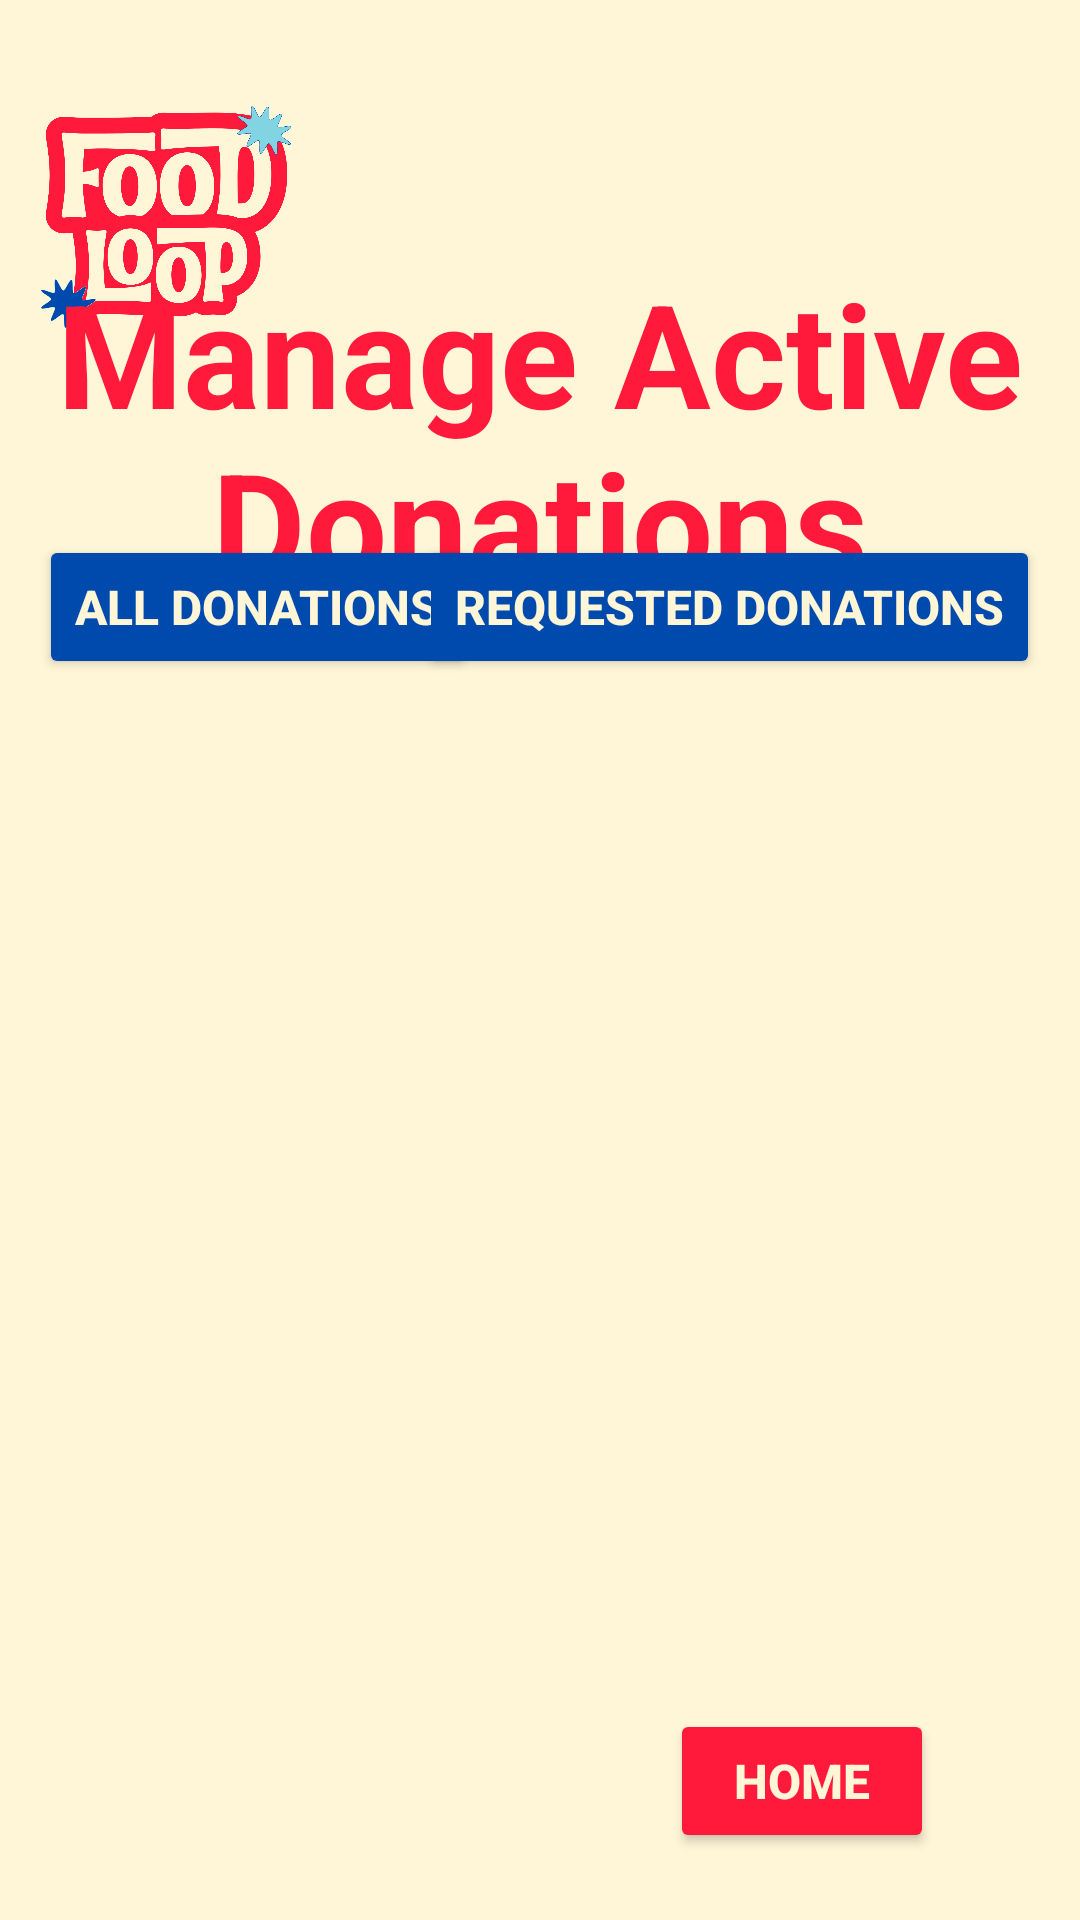

Produce the Android XML layout that renders to this screen, including the resource entries it uses.
<!-- AndroidManifest.xml: application theme Theme.FoodLoop -->
<!-- res/layout/activity_active_donations.xml -->
<?xml version="1.0" encoding="utf-8"?>
<androidx.constraintlayout.widget.ConstraintLayout xmlns:android="http://schemas.android.com/apk/res/android"
    xmlns:app="http://schemas.android.com/apk/res-auto"
    xmlns:tools="http://schemas.android.com/tools"
    android:id="@+id/main"
    android:layout_width="match_parent"
    android:layout_height="match_parent"
    android:background="#fff6d7"
    tools:context=".ActiveDonations">

    <Button
        android:id="@+id/btnMADAllDon"
        android:layout_width="wrap_content"
        android:layout_height="wrap_content"
        android:backgroundTint="#004aad"
        android:onClick="showAllDonations"
        android:text="@string/btnMADAllDon"
        android:textColor="#fff6d7"
        android:textSize="16sp"
        android:textStyle="bold"
        app:layout_constraintBottom_toBottomOf="parent"
        app:layout_constraintEnd_toEndOf="parent"
        app:layout_constraintHorizontal_bias="0.06"
        app:layout_constraintStart_toStartOf="parent"
        app:layout_constraintTop_toTopOf="parent"
        app:layout_constraintVertical_bias="0.301" />

    <Button
        android:id="@+id/btnMADReqDon"
        android:layout_width="wrap_content"
        android:layout_height="wrap_content"
        android:backgroundTint="#004aad"
        android:onClick="showRequestedDonations"
        android:text="@string/btnMADReqDon"
        android:textColor="#fff6d7"
        android:textSize="16sp"
        android:textStyle="bold"
        app:layout_constraintBottom_toBottomOf="parent"
        app:layout_constraintEnd_toEndOf="parent"
        app:layout_constraintHorizontal_bias="0.912"
        app:layout_constraintStart_toStartOf="parent"
        app:layout_constraintTop_toTopOf="parent"
        app:layout_constraintVertical_bias="0.301" />

    <ImageView
        android:id="@+id/imageView3"
        android:layout_width="84dp"
        android:layout_height="77dp"
        android:contentDescription="@string/txtLogoDesc"
        app:layout_constraintBottom_toBottomOf="parent"
        app:layout_constraintEnd_toEndOf="parent"
        app:layout_constraintHorizontal_bias="0.048"
        app:layout_constraintStart_toStartOf="parent"
        app:layout_constraintTop_toTopOf="parent"
        app:layout_constraintVertical_bias="0.061"
        app:srcCompat="@drawable/foodloop_logo" />

    <TextView
        android:id="@+id/txtMADTitle"
        android:layout_width="wrap_content"
        android:layout_height="wrap_content"
        android:gravity="center"
        android:text="@string/txtMADTitleName"
        android:textColor="#ff193b"
        android:textSize="48sp"
        android:textStyle="bold"
        app:layout_constraintBottom_toBottomOf="parent"
        app:layout_constraintEnd_toEndOf="parent"
        app:layout_constraintHorizontal_bias="0.0"
        app:layout_constraintStart_toStartOf="parent"
        app:layout_constraintTop_toTopOf="parent"
        app:layout_constraintVertical_bias="0.164" />

    <Button
        android:id="@+id/btnMADtoHome"
        android:layout_width="wrap_content"
        android:layout_height="wrap_content"
        android:backgroundTint="#ff193b"
        android:text="@string/btnHomePage"
        android:textColor="#fff6d7"
        android:textSize="16sp"
        android:textStyle="bold"
        app:layout_constraintBottom_toBottomOf="parent"
        app:layout_constraintEnd_toEndOf="parent"
        app:layout_constraintHorizontal_bias="0.821"
        app:layout_constraintStart_toStartOf="parent"
        app:layout_constraintTop_toTopOf="parent"
        app:layout_constraintVertical_bias="0.962" />

    <androidx.recyclerview.widget.RecyclerView
        android:id="@+id/rvActiveDonations"
        android:layout_width="387dp"
        android:layout_height="461dp"
        app:layout_constraintBottom_toBottomOf="parent"
        app:layout_constraintEnd_toEndOf="parent"
        app:layout_constraintStart_toStartOf="parent"
        app:layout_constraintTop_toTopOf="parent"
        app:layout_constraintVertical_bias="0.725" />

</androidx.constraintlayout.widget.ConstraintLayout>
<!-- resources referenced by this layout -->
<resources>
  <!-- drawable foodloop_logo: png bitmap (drawable, 114719 bytes) -->
  <string name="btnHomePage">Home</string>
  <string name="btnMADAllDon">All Donations</string>
  <string name="btnMADReqDon">Requested Donations</string>
  <string name="txtLogoDesc">FoodLoop</string>
  <string name="txtMADTitleName">Manage Active Donations</string>
  <style name="Theme.FoodLoop" parent="Base.Theme.FoodLoop" />
  <style name="Base.Theme.FoodLoop" parent="Theme.Material3.DayNight.NoActionBar">
          
          
      </style>
</resources>
